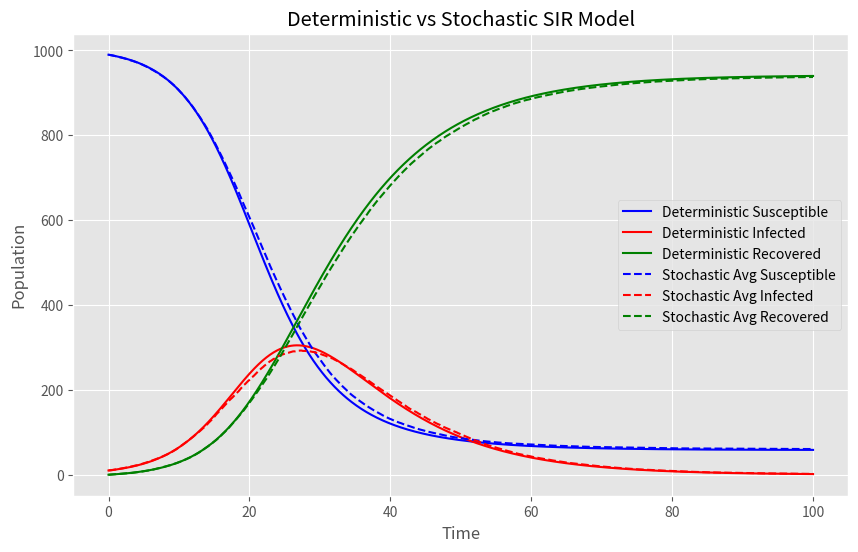
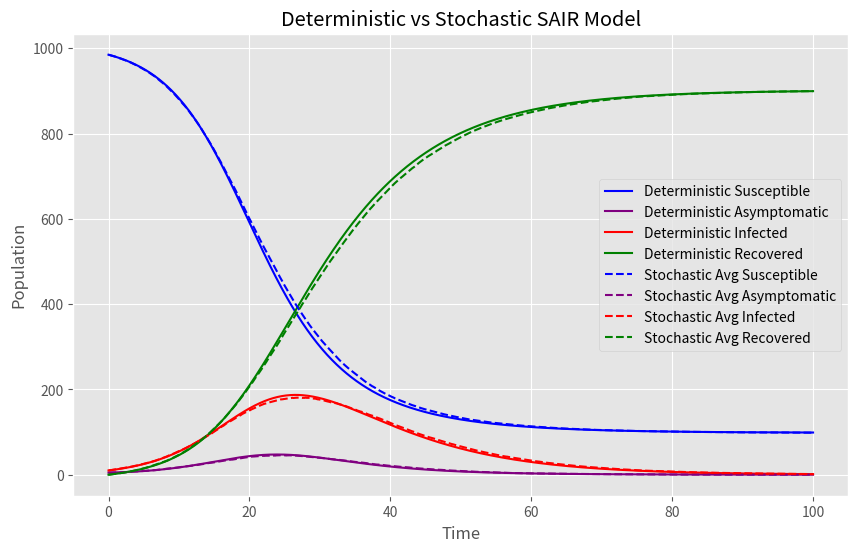

Python code for these plots, in order:
import numpy as np
import matplotlib.pyplot as plt
plt.style.use('ggplot')

# Common parameters
N = 1000                  # Total population
T = 100                   # Total time
dt = 0.1                  # Time step
num_simulations = 100     # Number of simulations for stochastic models

time = np.arange(0, T + dt, dt)

### SIR Model ###

# Parameters for SIR model
I0_sir = 10               # Initial infected
R0_sir = 0                # Initial recovered
lambda_s_sir = 0.3        # Transmission rate
lambda_i_sir = 0.1        # Recovery rate

# Deterministic SIR Model
def run_deterministic_sir():
    S0 = N - I0_sir - R0_sir
    S = np.zeros(len(time))
    I = np.zeros(len(time))
    R = np.zeros(len(time))
    S[0] = S0
    I[0] = I0_sir
    R[0] = R0_sir

    for t in range(1, len(time)):
        S_prev = S[t-1]
        I_prev = I[t-1]
        R_prev = R[t-1]

        dS = -lambda_s_sir * S_prev * I_prev / N
        dI = lambda_s_sir * S_prev * I_prev / N - lambda_i_sir * I_prev
        dR = lambda_i_sir * I_prev

        S[t] = S_prev + dS * dt
        I[t] = I_prev + dI * dt
        R[t] = R_prev + dR * dt

    return S, I, R

# Stochastic SIR Model
def run_stochastic_sir():
    S_samples = np.zeros((num_simulations, len(time)))
    I_samples = np.zeros((num_simulations, len(time)))
    R_samples = np.zeros((num_simulations, len(time)))

    for sim in range(num_simulations):
        S = np.zeros(len(time))
        I = np.zeros(len(time))
        R = np.zeros(len(time))
        S[0] = N - I0_sir - R0_sir
        I[0] = I0_sir
        R[0] = R0_sir

        for t in range(1, len(time)):
            S_prev = S[t-1]
            I_prev = I[t-1]
            R_prev = R[t-1]

            # Infection probability
            p_infection = 1 - np.exp(-lambda_s_sir * I_prev / N * dt)
            new_infections = np.random.binomial(int(S_prev), p_infection)

            # Recovery probability
            p_recovery = 1 - np.exp(-lambda_i_sir * dt)
            new_recoveries = np.random.binomial(int(I_prev), p_recovery)

            # Update compartments
            S[t] = S_prev - new_infections
            I[t] = I_prev + new_infections - new_recoveries
            R[t] = R_prev + new_recoveries

        S_samples[sim] = S
        I_samples[sim] = I
        R_samples[sim] = R

    # Average over simulations
    S_avg = np.mean(S_samples, axis=0)
    I_avg = np.mean(I_samples, axis=0)
    R_avg = np.mean(R_samples, axis=0)

    return S_avg, I_avg, R_avg

# Run SIR simulations
S_det_sir, I_det_sir, R_det_sir = run_deterministic_sir()
S_stoch_sir, I_stoch_sir, R_stoch_sir = run_stochastic_sir()

# Plotting SIR results
plt.figure(figsize=(10, 6))
plt.plot(time, S_det_sir, label='Deterministic Susceptible', color='blue')
plt.plot(time, I_det_sir, label='Deterministic Infected', color='red')
plt.plot(time, R_det_sir, label='Deterministic Recovered', color='green')
plt.plot(time, S_stoch_sir, '--', label='Stochastic Avg Susceptible', color='blue')
plt.plot(time, I_stoch_sir, '--', label='Stochastic Avg Infected', color='red')
plt.plot(time, R_stoch_sir, '--', label='Stochastic Avg Recovered', color='green')
plt.xlabel('Time')
plt.ylabel('Population')
plt.legend()
plt.title('Deterministic vs Stochastic SIR Model')
plt.show()

### SAIR Model ###

# Parameters for SAIR model
I0_sair = 10              # Initial infected
A0_sair = 5               # Initial asymptomatic
R0_sair = 0               # Initial recovered
lambda_s_sair = 0.3       # Transmission rate
lambda_i_sair = 0.1       # Recovery rate for infected
lambda_a_sair = 0.2       # Recovery rate for asymptomatic
gamma_sair = 0.3          # Proportion asymptomatic

# Deterministic SAIR Model
def run_deterministic_sair():
    S0 = N - I0_sair - A0_sair - R0_sair
    S = np.zeros(len(time))
    A = np.zeros(len(time))
    I = np.zeros(len(time))
    R = np.zeros(len(time))
    S[0] = S0
    A[0] = A0_sair
    I[0] = I0_sair
    R[0] = R0_sair

    for t in range(1, len(time)):
        S_prev = S[t-1]
        A_prev = A[t-1]
        I_prev = I[t-1]
        R_prev = R[t-1]

        infection_rate = lambda_s_sair * S_prev * (I_prev + A_prev) / N
        dS = -infection_rate
        dA = gamma_sair * infection_rate - lambda_a_sair * A_prev
        dI = (1 - gamma_sair) * infection_rate - lambda_i_sair * I_prev
        dR = lambda_a_sair * A_prev + lambda_i_sair * I_prev

        S[t] = S_prev + dS * dt
        A[t] = A_prev + dA * dt
        I[t] = I_prev + dI * dt
        R[t] = R_prev + dR * dt

    return S, A, I, R

# Stochastic SAIR Model
def run_stochastic_sair():
    S_samples = np.zeros((num_simulations, len(time)))
    A_samples = np.zeros((num_simulations, len(time)))
    I_samples = np.zeros((num_simulations, len(time)))
    R_samples = np.zeros((num_simulations, len(time)))

    for sim in range(num_simulations):
        S = np.zeros(len(time))
        A = np.zeros(len(time))
        I = np.zeros(len(time))
        R = np.zeros(len(time))
        S[0] = N - I0_sair - A0_sair - R0_sair
        A[0] = A0_sair
        I[0] = I0_sair
        R[0] = R0_sair

        for t in range(1, len(time)):
            S_prev = S[t-1]
            A_prev = A[t-1]
            I_prev = I[t-1]
            R_prev = R[t-1]

            # Infection probability
            p_infection = 1 - np.exp(-lambda_s_sair * (I_prev + A_prev) / N * dt)
            new_infections = np.random.binomial(int(S_prev), p_infection)

            # Asymptomatic and symptomatic infections
            new_asymptomatic = np.random.binomial(new_infections, gamma_sair)
            new_infected = new_infections - new_asymptomatic

            # Recovery probabilities
            p_recovery_A = 1 - np.exp(-lambda_a_sair * dt)
            p_recovery_I = 1 - np.exp(-lambda_i_sair * dt)
            new_recoveries_A = np.random.binomial(int(A_prev), p_recovery_A)
            new_recoveries_I = np.random.binomial(int(I_prev), p_recovery_I)

            # Update compartments
            S[t] = S_prev - new_infections
            A[t] = A_prev + new_asymptomatic - new_recoveries_A
            I[t] = I_prev + new_infected - new_recoveries_I
            R[t] = R_prev + new_recoveries_A + new_recoveries_I

        S_samples[sim] = S
        A_samples[sim] = A
        I_samples[sim] = I
        R_samples[sim] = R

    # Average over simulations
    S_avg = np.mean(S_samples, axis=0)
    A_avg = np.mean(A_samples, axis=0)
    I_avg = np.mean(I_samples, axis=0)
    R_avg = np.mean(R_samples, axis=0)

    return S_avg, A_avg, I_avg, R_avg

# Run SAIR simulations
S_det_sair, A_det_sair, I_det_sair, R_det_sair = run_deterministic_sair()
S_stoch_sair, A_stoch_sair, I_stoch_sair, R_stoch_sair = run_stochastic_sair()

# Plotting SAIR results
plt.figure(figsize=(10, 6))
plt.plot(time, S_det_sair, label='Deterministic Susceptible', color='blue')
plt.plot(time, A_det_sair, label='Deterministic Asymptomatic', color='purple')
plt.plot(time, I_det_sair, label='Deterministic Infected', color='red')
plt.plot(time, R_det_sair, label='Deterministic Recovered', color='green')
plt.plot(time, S_stoch_sair, '--', label='Stochastic Avg Susceptible', color='blue')
plt.plot(time, A_stoch_sair, '--', label='Stochastic Avg Asymptomatic', color='purple')
plt.plot(time, I_stoch_sair, '--', label='Stochastic Avg Infected', color='red')
plt.plot(time, R_stoch_sair, '--', label='Stochastic Avg Recovered', color='green')
plt.xlabel('Time')
plt.ylabel('Population')
plt.legend()
plt.title('Deterministic vs Stochastic SAIR Model')
plt.show()